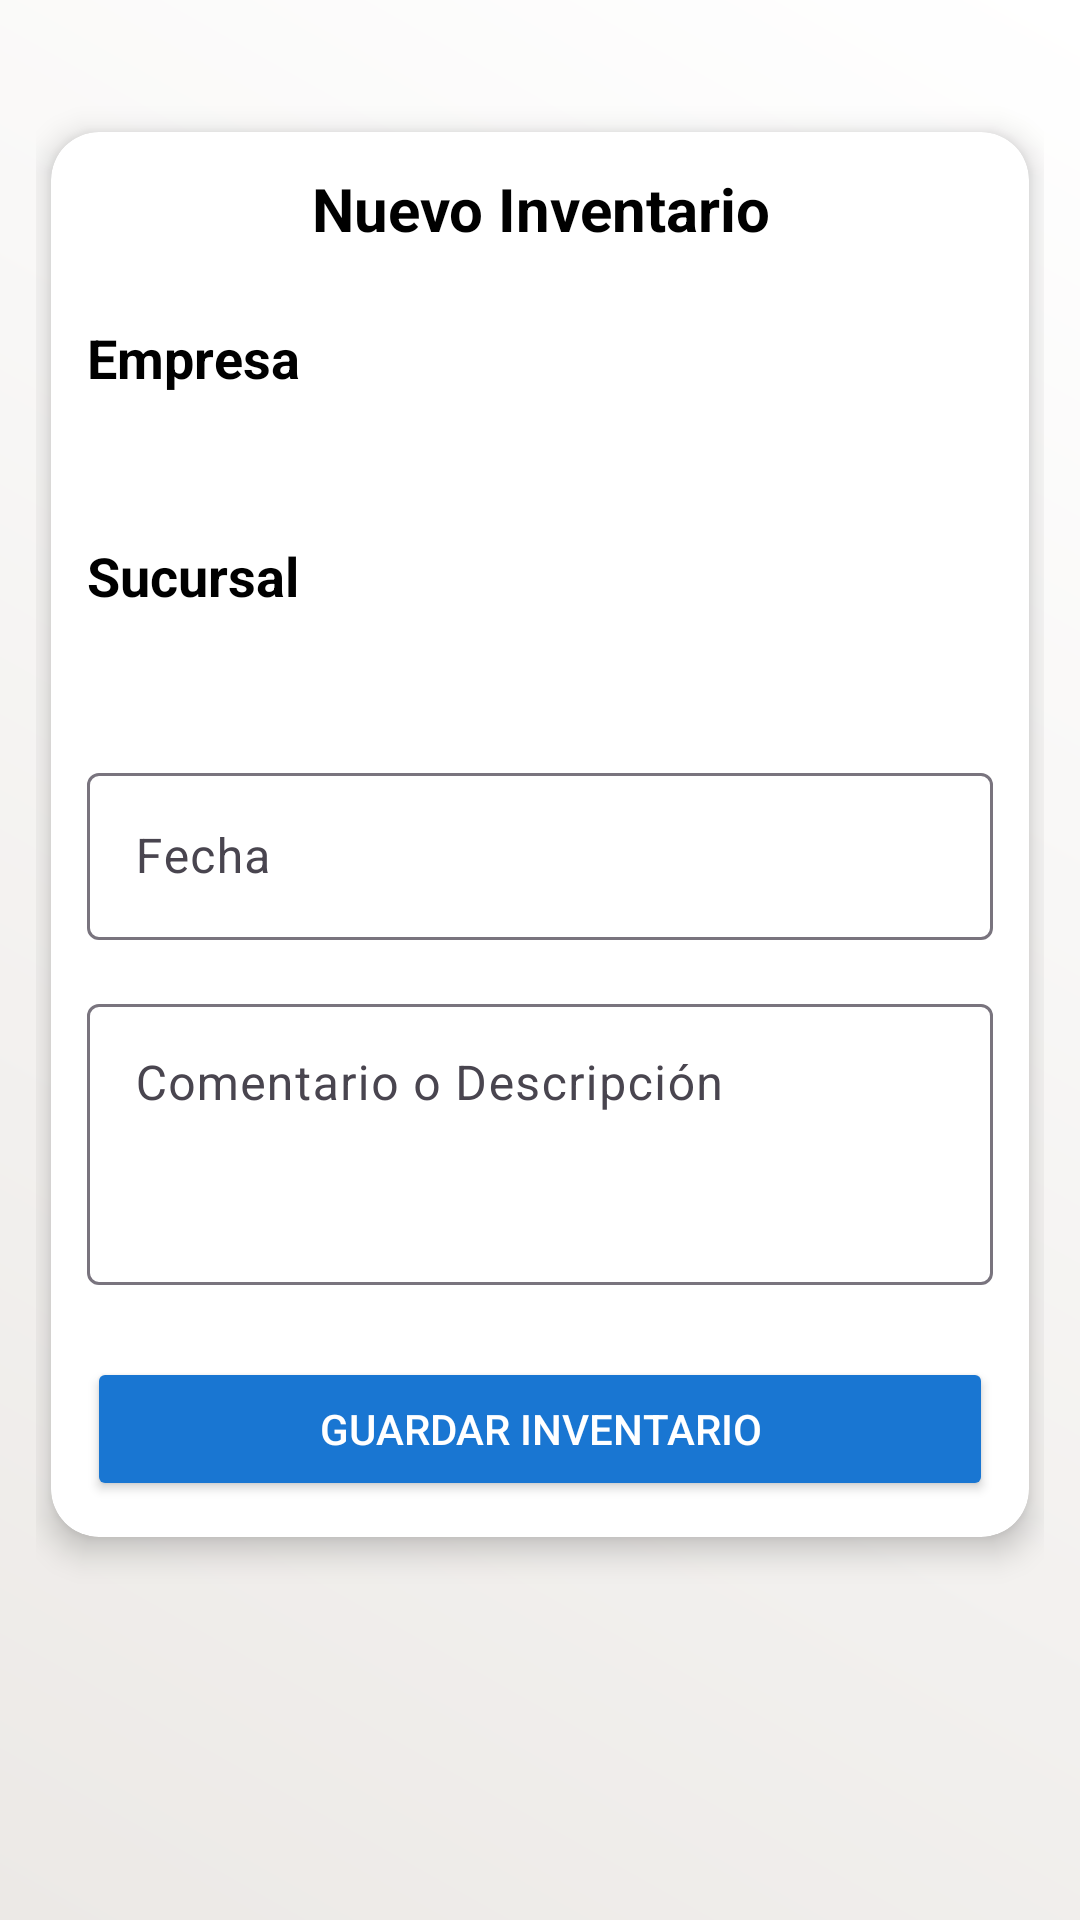

Layout XML and referenced resources for this Android screen:
<!-- AndroidManifest.xml: application theme AppTheme -->
<!-- res/layout/activity_new_inventory.xml -->
<ScrollView
    xmlns:android="http://schemas.android.com/apk/res/android"
    xmlns:app="http://schemas.android.com/apk/res-auto"
    android:layout_width="match_parent"
    android:layout_height="match_parent"
    android:background="@drawable/bg_gradient"
    android:fitsSystemWindows="true">

    <androidx.constraintlayout.widget.ConstraintLayout
        android:layout_width="match_parent"
        android:layout_height="wrap_content"
        android:padding="12dp">

        <androidx.cardview.widget.CardView
            android:layout_width="match_parent"
            android:layout_height="wrap_content"
            android:layout_marginTop="32dp"
            android:layout_marginBottom="32dp"
            android:layout_marginHorizontal="5dp"
            android:backgroundTint="@android:color/white"
            android:elevation="6dp"
            app:cardCornerRadius="16dp"
            app:cardElevation="6dp"
            app:layout_constraintTop_toTopOf="parent"
            app:layout_constraintBottom_toBottomOf="parent"
            app:layout_constraintStart_toStartOf="parent"
            app:layout_constraintEnd_toEndOf="parent">

            <LinearLayout
                android:padding="12dp"
                android:layout_width="match_parent"
                android:layout_height="wrap_content"
                android:orientation="vertical">

                <TextView
                    android:id="@+id/tvTitulo"
                    android:layout_width="match_parent"
                    android:layout_height="wrap_content"
                    android:text="Nuevo Inventario"
                    android:textSize="20sp"
                    android:textStyle="bold"
                    android:textColor="@android:color/black"
                    android:gravity="center_horizontal"
                    android:layout_marginBottom="16dp" />

                
                <TextView
                    android:id="@+id/tvEmpresa"
                    android:layout_width="wrap_content"
                    android:layout_height="wrap_content"
                    android:text="Empresa"
                    android:textSize="18sp"
                    android:textStyle="bold"
                    android:textColor="@android:color/black"
                    android:layout_marginTop="8dp"/>

                <com.google.android.material.textfield.TextInputLayout
                    android:layout_width="match_parent"
                    android:layout_height="wrap_content"
                    android:layout_marginTop="8dp"
                    style="@style/Widget.MaterialComponents.TextInputLayout.OutlinedBox"
                    app:boxBackgroundMode="outline"
                    android:textSize="14sp"
                    app:boxCornerRadiusTopStart="8dp"
                    app:boxCornerRadiusTopEnd="8dp"
                    app:boxCornerRadiusBottomStart="8dp"
                    app:boxCornerRadiusBottomEnd="8dp">

                    <AutoCompleteTextView
                        android:id="@+id/spEmpresa"
                        android:layout_width="match_parent"
                        android:layout_height="wrap_content"
                        android:textSize="14sp"
                        android:inputType="none"
                        android:focusable="false"
                        android:background="@android:color/transparent"
                        android:textColor="@android:color/black" />
                </com.google.android.material.textfield.TextInputLayout>

                
                <TextView
                    android:id="@+id/tvSucursal"
                    android:layout_width="wrap_content"
                    android:layout_height="wrap_content"
                    android:text="Sucursal"
                    android:textSize="18sp"
                    android:textStyle="bold"
                    android:textColor="@android:color/black"
                    android:layout_marginTop="16dp"/>

                <com.google.android.material.textfield.TextInputLayout
                    android:layout_width="match_parent"
                    android:layout_height="wrap_content"
                    android:layout_marginTop="8dp"
                    style="@style/Widget.MaterialComponents.TextInputLayout.OutlinedBox"
                    app:boxBackgroundMode="outline"
                    android:textSize="14sp"
                    app:boxCornerRadiusTopStart="8dp"
                    app:boxCornerRadiusTopEnd="8dp"
                    app:boxCornerRadiusBottomStart="8dp"
                    app:boxCornerRadiusBottomEnd="8dp">

                    <AutoCompleteTextView
                        android:id="@+id/spSucursal"
                        android:layout_width="match_parent"
                        android:layout_height="wrap_content"
                        android:textSize="14sp"
                        android:inputType="none"
                        android:focusable="false"
                        android:background="@android:color/transparent"
                        android:textColor="@android:color/black" />
                </com.google.android.material.textfield.TextInputLayout>


                
                <com.google.android.material.textfield.TextInputLayout
                    android:id="@+id/tipFecha"
                    android:layout_width="match_parent"
                    android:layout_height="wrap_content"
                    android:hint="Fecha"
                    android:layout_marginTop="16dp"
                    app:boxBackgroundMode="outline">

                    <com.google.android.material.textfield.TextInputEditText
                        android:id="@+id/etFecha"
                        android:layout_width="match_parent"
                        android:layout_height="wrap_content"
                        android:inputType="none"
                        android:focusable="false"
                        android:clickable="true"
                        android:textColor="@android:color/black" />
                </com.google.android.material.textfield.TextInputLayout>

                
                <com.google.android.material.textfield.TextInputLayout
                    android:layout_width="match_parent"
                    android:layout_height="wrap_content"
                    android:layout_marginTop="16dp">

                    <com.google.android.material.textfield.TextInputEditText
                        android:id="@+id/etDescripcion"
                        android:layout_width="match_parent"
                        android:layout_height="wrap_content"
                        android:hint="Comentario o Descripción"
                        android:minLines="3"
                        android:gravity="top"
                        android:textColor="@android:color/black" />
                </com.google.android.material.textfield.TextInputLayout>

                <Button
                    android:id="@+id/btnGuardar"
                    android:layout_width="match_parent"
                    android:layout_height="wrap_content"
                    android:layout_marginTop="24dp"
                    android:text="GUARDAR INVENTARIO"
                    android:textAllCaps="true"
                    android:textColor="@android:color/white"
                    android:backgroundTint="@color/primaryColor"/>
            </LinearLayout>
        </androidx.cardview.widget.CardView>
    </androidx.constraintlayout.widget.ConstraintLayout>
</ScrollView>
<!-- resources referenced by this layout -->
<resources>
  <color name="primaryColor">#1976D2</color>
  <!-- drawable bg_gradient (drawable) -->
  <layer-list xmlns:android="http://schemas.android.com/apk/res/android">
      <item>
          <shape android:shape="rectangle">
              <gradient
                  android:angle="45"
                  android:startColor="#ECE9E6"
                  android:endColor="#FFFFFF"
                  android:type="linear" />
          </shape>
      </item>
  </layer-list>
  <style name="AppTheme" parent="Theme.Material3.DayNight.NoActionBar">
          
          <item name="colorPrimary">@color/primaryColor</item>
          <item name="colorPrimaryDark">@color/primaryDarkColor</item>
          <item name="colorAccent">@color/accentColor</item>
      </style>
  <color name="primaryDarkColor">#0D47A1</color>
  <color name="accentColor">#4FC3F7</color>
</resources>
